Run: headless pygame with SDL's dummy video driver; simulated clock (each Clock.tick advances the game by its frame time, no real sleeping); random seed 0; keys injected as events and as key.get_pressed() state; no mouse input.
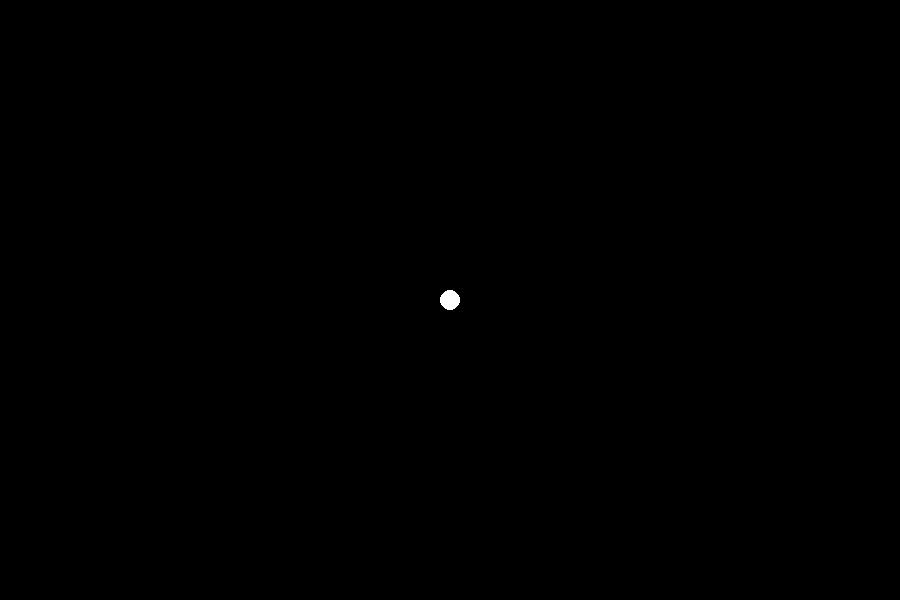
Frame 1 of 4 · flips 1–60 · no input
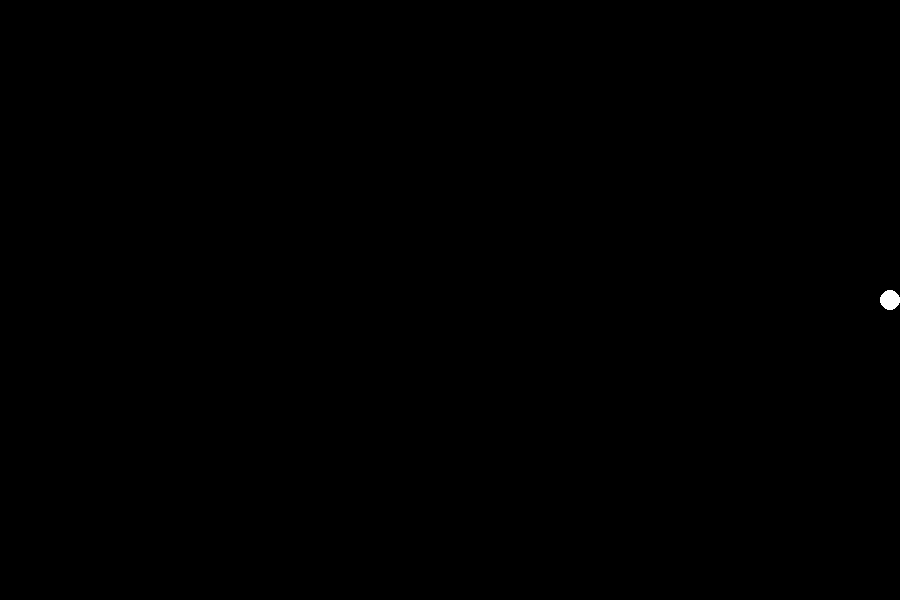
Frame 2 of 4 · flips 61–180 · tapped SPACE, RETURN · held RIGHT (→), D
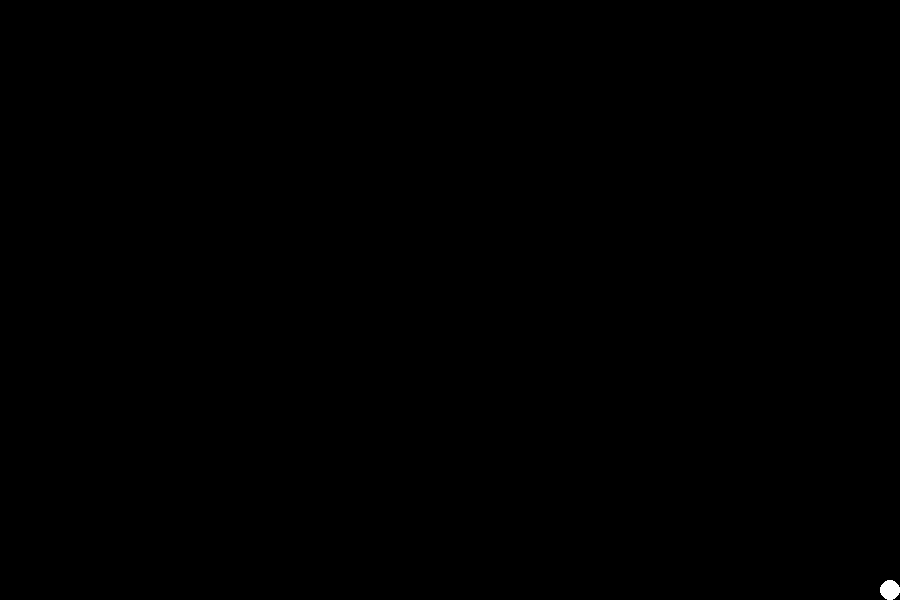
Frame 3 of 4 · flips 181–300 · held DOWN (↓), S
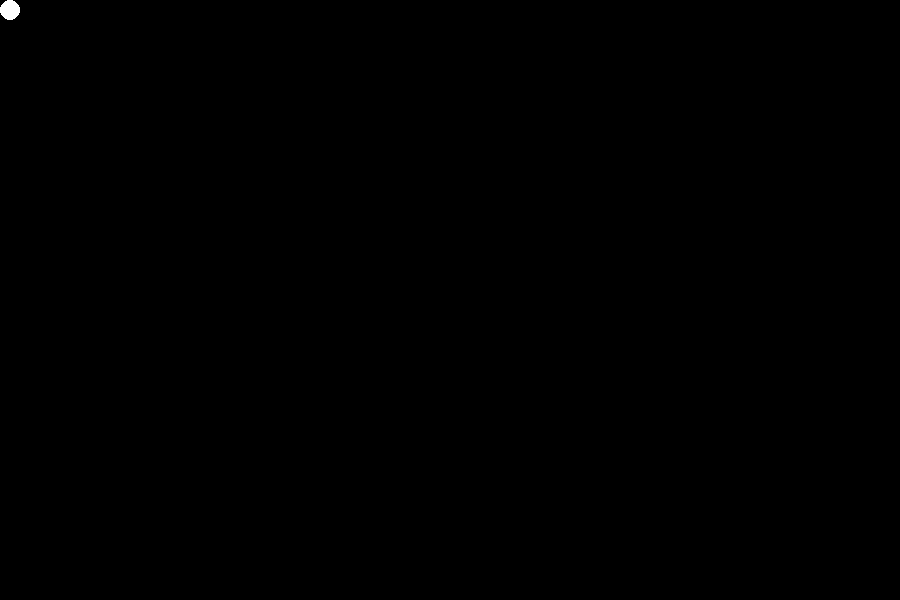
Frame 4 of 4 · flips 301–420 · held LEFT (←), A, UP (↑), W

The pygame program that drew these frames:

import random
import sys
import time
import pygame
from pygame.locals import *

Display_width = 900
Display_height = 600

BLACK = (0,0,0)
WHITE = (255,255,255)
RED = (255,0,0)
GREEN = (0,255,0)
BLUE = (0,0,255)

UP = 'up'
DOWN = 'down'
LEFT = 'left'
RIGHT = 'right'

FPS = 0

def init_Game():
    #=====글로벌 변수 선언=====#
    global Display_surface, clock, player
    
    #=====파이게임 초기화=====#
    pygame.init()
    
    #=====디스플레이 크기 설정=====#
    Display_surface = pygame.display.set_mode((Display_width,Display_height))

    #=====디스플레이 이름 설정=====#
    pygame.display.set_caption("2023312005's game")
    
    #=====틱 설정=====#
    clock = pygame.time.Clock()

def run_Game():
    #=====글로벌 변수 선언=====#
    global Display_surface, clock, player,player_size 
    
    #=====플레이어 크기=====#
    player_size = 10
    
    #=====플레이어 위치 초기 설정(중앙)=====#
    x = Display_width*0.5
    y = Display_height*0.5
    
    #=====플레이어 초기 방향(우측)=====#
    direction = RIGHT
    
    #=====플레이어 이동 속도 초기 설정=====#
    move_speed =0.5
    
    #=====플레이어 이동 수치 초기 설정=====#
    move_x = 0
    move_y = 0
    
    #=====게임 시작 식별자 초기화(초기 = True)=====#
    Isrun = True
    while Isrun:
        
        #=====게임틱 저장(60프레임)=====#
        FPS = clock.tick(60)
        
        #=====이벤트 입력 식별=====#
        for event in pygame.event.get():
            
            #=====게임 창 종료=====#
            if event.type == QUIT:
                terminate()
                Isrun = False
            #=====플레이어 행동 식별=====#
            if event.type == KEYDOWN:
                
                #=====플레이어 이동=====#
                if event.key == pygame.K_a:
                    direction = LEFT
                    move_x -= move_speed
                elif event.key == pygame.K_d:
                    direction = RIGHT
                    move_x += move_speed
                elif event.key == pygame.K_w:
                    direction = UP
                    move_y -= move_speed
                elif event.key == pygame.K_s:
                    direction = DOWN
                    move_y += move_speed
                    
                #=====게임 종료=====#
                if event.key == K_ESCAPE:
                    terminate()
                    Isrun = False
                    
            #=====미행동 판별=====#
            if event.type in [pygame.KEYUP]:
                if event.key == K_a or event.key == K_d:
                    move_x = 0
                elif event.key == K_s or event.key == K_w:
                    move_y = 0
                    
                
        #=====플레이어&배경 업데이트=====#        
        Display_surface.fill(BLACK)
        drawplayer(x,y)
        
        #=====플레이어 이동 위치 조정=====#
        x += move_x*FPS
        y += move_y*FPS
        
        #=====Display 이탈 제한=====#
        if x-player_size <= 0:
            x = player_size
        elif x > Display_width - player_size:
            x = Display_width - player_size
        
        if y-player_size <= 0:
            y = player_size
        elif y > Display_height - player_size:
            y = Display_height - player_size
            
        #===========================================#
        
        pygame.display.update()
    
    pygame.quit()

#=====게임 종료 함수=====#
def terminate():
    pygame.quit()
    sys.exit()

#=====플레이어 오브젝트 생성=====#
def drawplayer(x,y):
    pygame.draw.circle(Display_surface,WHITE,(x,y),player_size,10)


#=====게임 초기화&게임 실행=====#
init_Game()
run_Game()
